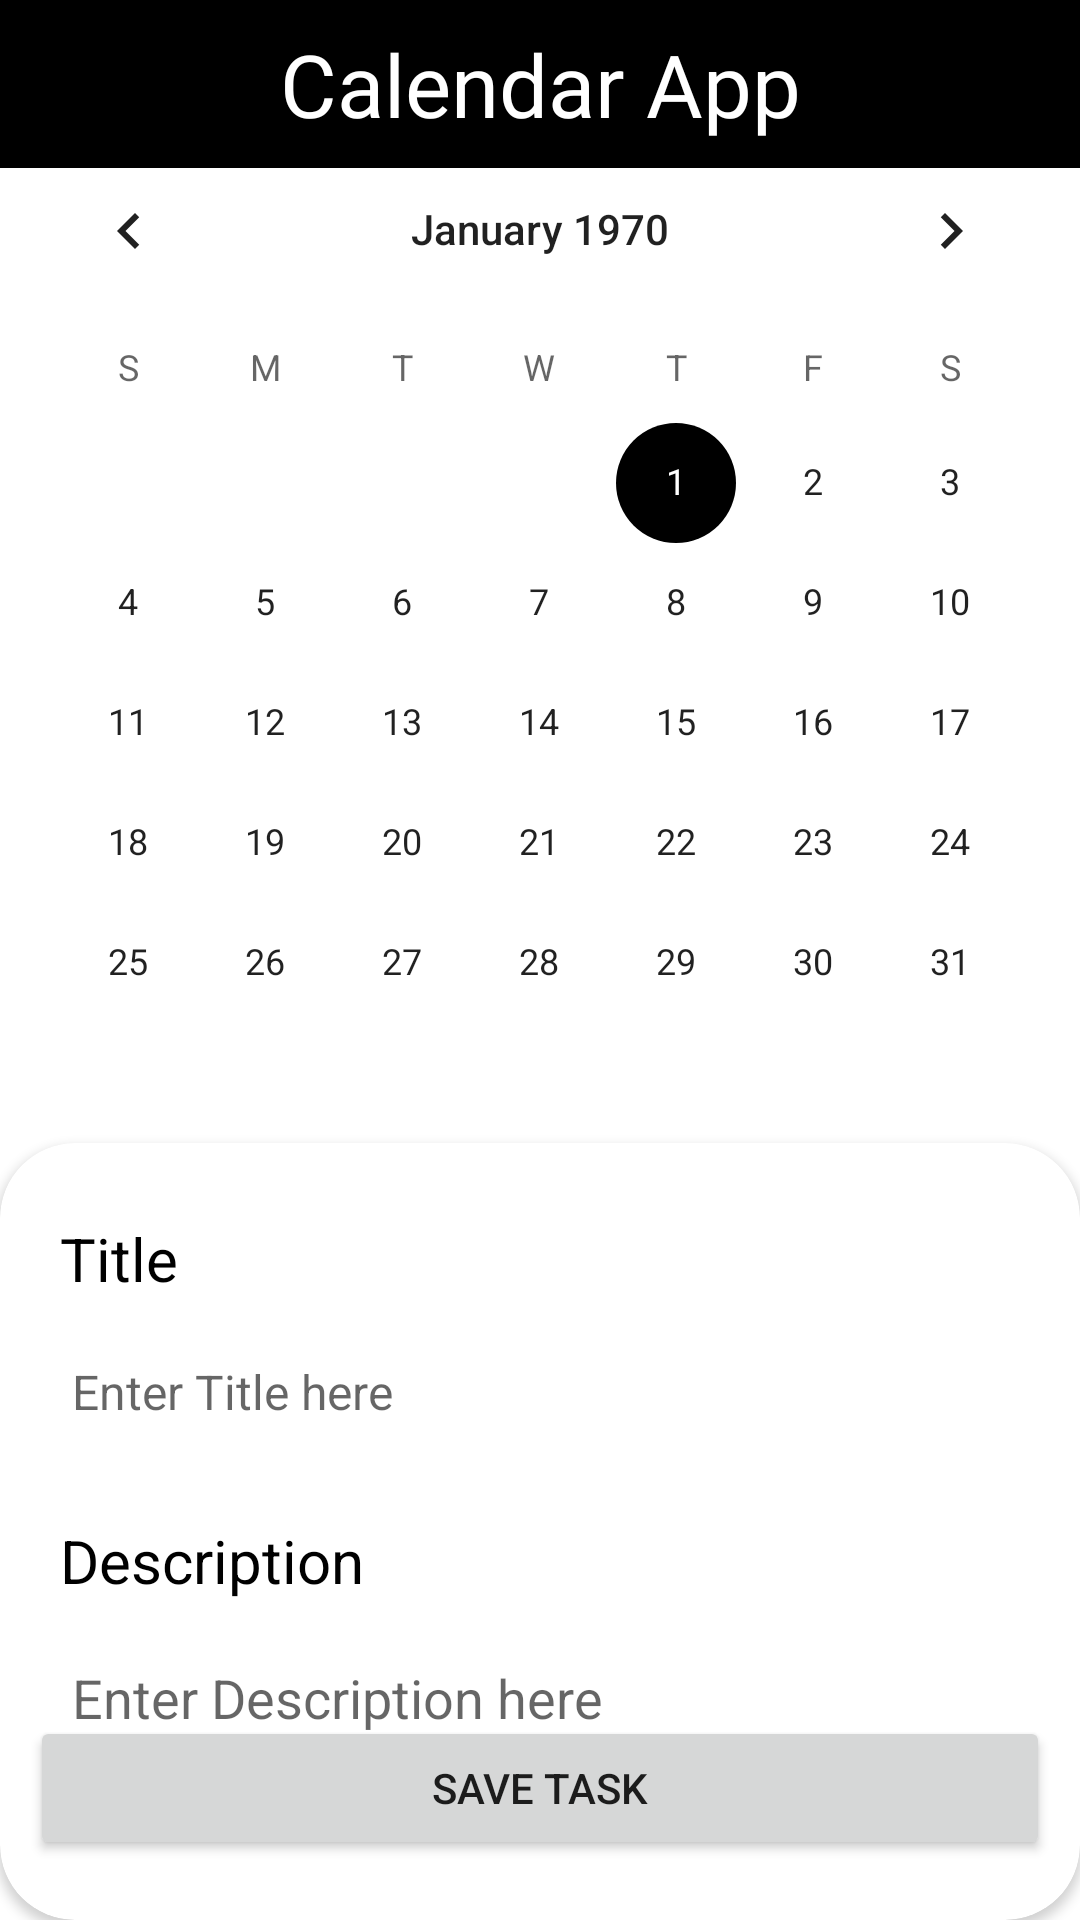

Reconstruct the res/layout file that produces this screen, plus the resources it refers to.
<!-- AndroidManifest.xml: application theme Theme.FrndAssignment -->
<!-- res/layout/activity_main.xml -->
<?xml version="1.0" encoding="utf-8"?>
<androidx.constraintlayout.widget.ConstraintLayout xmlns:android="http://schemas.android.com/apk/res/android"
    xmlns:app="http://schemas.android.com/apk/res-auto"
    xmlns:tools="http://schemas.android.com/tools"
    android:layout_width="match_parent"
    android:layout_height="match_parent"
    tools:context=".ui.activity.MainActivity">

    <com.google.android.material.appbar.MaterialToolbar
        android:layout_width="match_parent"
        android:layout_height="wrap_content"
        android:background="@color/black"
        app:layout_constraintStart_toStartOf="parent"
        app:layout_constraintTop_toTopOf="parent">

        <TextView
            android:layout_width="wrap_content"
            android:layout_height="wrap_content"
            android:layout_gravity="center"
            android:fontFamily="@font/roboto_slab_bold"
            android:text="Calendar App"
            android:textColor="@color/white"
            android:textSize="29sp" />

        <ImageButton
            android:id="@+id/btnShowTaskList"
            android:layout_width="wrap_content"
            android:layout_height="wrap_content"
            android:layout_gravity="end"
            android:backgroundTint="@color/black"
            android:src="@drawable/ic_list" />
    </com.google.android.material.appbar.MaterialToolbar>

    <CalendarView
        android:id="@+id/calendarView"
        android:layout_width="match_parent"
        android:layout_height="wrap_content"
        app:layout_constraintBottom_toBottomOf="parent"
        app:layout_constraintEnd_toEndOf="parent"
        app:layout_constraintHorizontal_bias="0.0"
        app:layout_constraintStart_toStartOf="parent"
        app:layout_constraintTop_toTopOf="parent"
        app:layout_constraintVertical_bias="0.142" />

    <androidx.cardview.widget.CardView
        android:layout_width="match_parent"
        android:layout_height="0dp"
        app:cardCornerRadius="25dp"
        app:layout_constraintBottom_toBottomOf="parent"
        app:layout_constraintStart_toStartOf="parent"
        app:layout_constraintTop_toBottomOf="@id/calendarView">


        <RelativeLayout
            android:layout_width="match_parent"
            android:layout_height="match_parent">

            <TextView
                android:id="@+id/tvTitle"
                android:layout_width="wrap_content"
                android:layout_height="wrap_content"
                android:layout_marginStart="20dp"
                android:layout_marginTop="25dp"
                android:text="Title"
                android:textColor="@color/black"
                android:textSize="20sp" />

            <EditText
                android:id="@+id/etTitle"
                android:layout_width="match_parent"
                android:layout_height="wrap_content"
                android:layout_below="@id/tvTitle"
                android:layout_marginHorizontal="20dp"
                android:layout_marginVertical="10dp"
                android:backgroundTint="@color/white"
                android:gravity="center_vertical"
                android:hint="Enter Title here"
                android:inputType="text"
                android:maxLines="2"
                android:textSize="16sp" />


            <TextView
                android:id="@+id/tvDesc"
                android:layout_width="wrap_content"
                android:layout_height="wrap_content"
                android:layout_below="@id/etTitle"
                android:layout_marginStart="20dp"
                android:layout_marginTop="15dp"
                android:text="Description"
                android:textColor="@color/black"
                android:textSize="20sp" />

            <EditText
                android:id="@+id/etDesc"
                android:layout_width="match_parent"
                android:layout_height="wrap_content"
                android:layout_below="@id/tvDesc"
                android:layout_marginHorizontal="20dp"
                android:layout_marginVertical="10dp"
                android:backgroundTint="@color/white"
                android:gravity="center_vertical"
                android:hint="Enter Description here"
                android:inputType="textMultiLine"
                android:maxLines="2" />

            <Button
                android:id="@+id/btnAddTask"
                android:layout_width="match_parent"
                android:layout_height="wrap_content"
                android:padding="5dp"
                android:layout_alignParentBottom="true"
                android:layout_marginHorizontal="10dp"
                android:layout_marginVertical="20dp"
                android:text="Save Task" />

        </RelativeLayout>

    </androidx.cardview.widget.CardView>
</androidx.constraintlayout.widget.ConstraintLayout>
<!-- resources referenced by this layout -->
<resources>
  <style name="Theme.FrndAssignment" parent="Theme.MaterialComponents.DayNight.NoActionBar">
          
          <item name="colorPrimary">@color/black</item>
          <item name="colorPrimaryVariant">@color/black</item>
          <item name="colorOnPrimary">@color/white</item>
          
          <item name="colorSecondary">@color/black</item>
          <item name="colorSecondaryVariant">@color/black</item>
          <item name="colorOnSecondary">@color/white</item>
          
          <item name="android:statusBarColor" tools:targetApi="l">?attr/colorPrimaryVariant</item>
          
      </style>
  <!-- not gathered from this repository: default colours our renderer supplied (Android Studio template values) -->
  <color name="black">#FF000000</color>
  <color name="white">#FFFFFFFF</color>
</resources>
